Image classification data set "Rice Dataset" (ummershakeel03/Rice-Leaf-Diseases-Classification on GitHub). Class labels (3): bacterial leaf blight, brown spot, leaf blast.

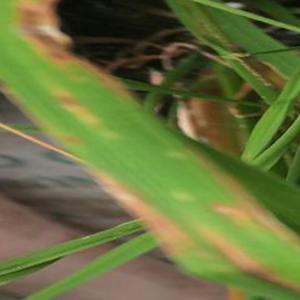
Label: leaf blast

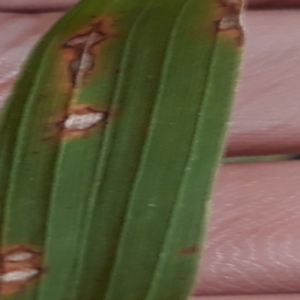
Label: leaf blast

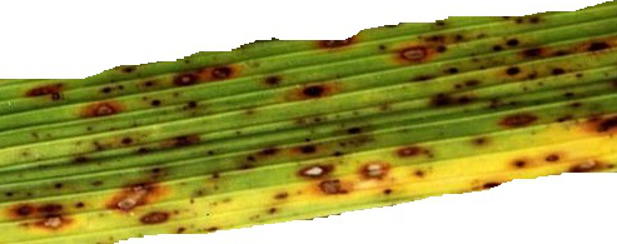
Label: brown spot

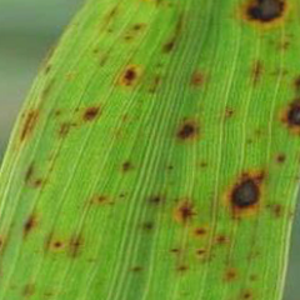
Label: brown spot

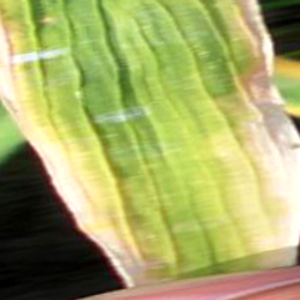
Label: bacterial leaf blight

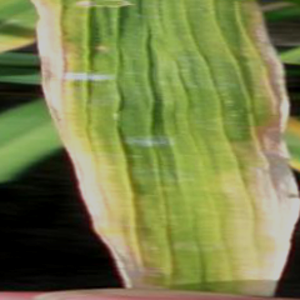
Label: bacterial leaf blight
